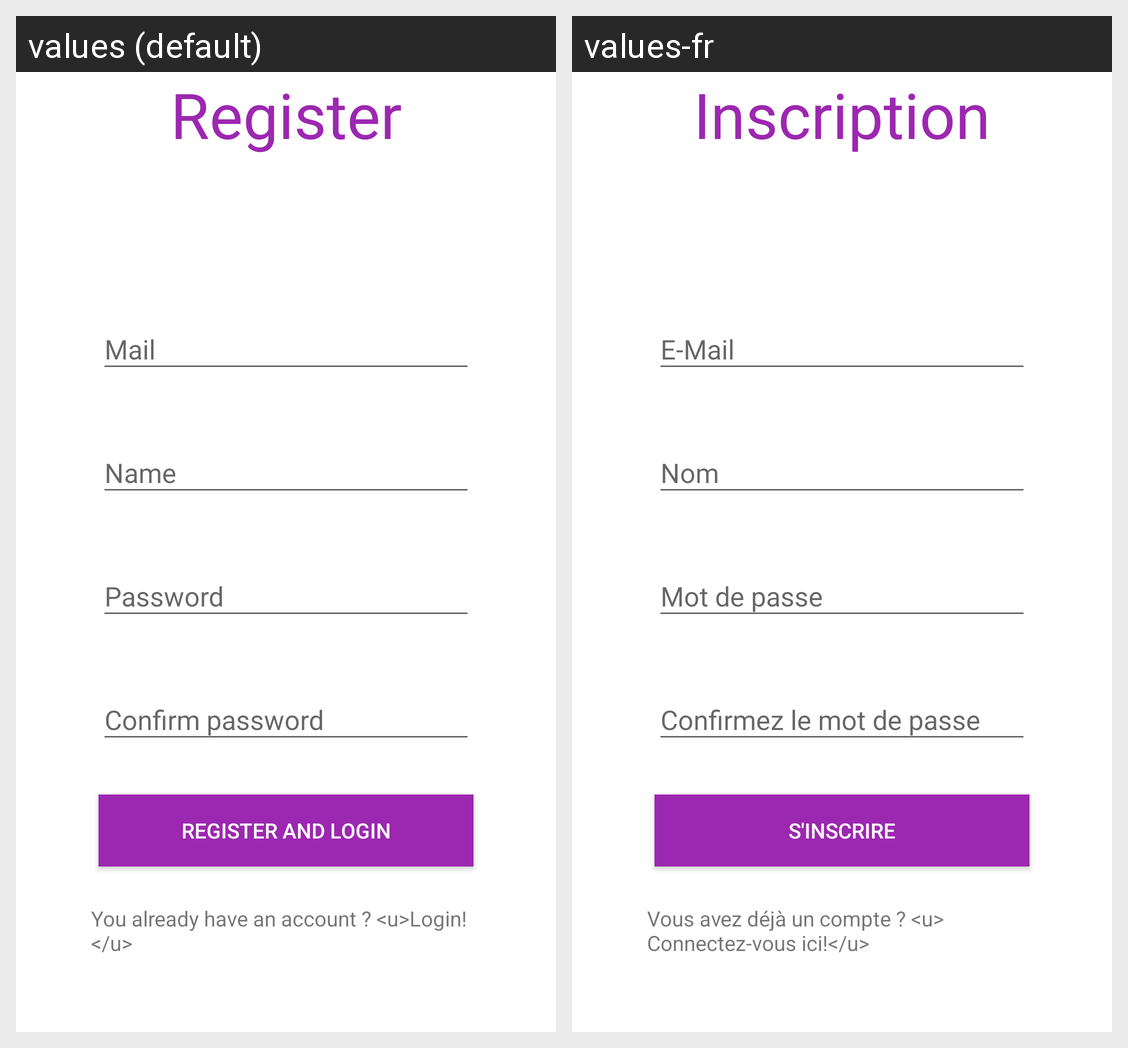

The Android screen above is rendered under two locales of the same app. Produce the string resources it draws, with the default and per-locale values.
Android screen res/layout/activity_register.xml rendered under 2 locales, left to right: values (default), values-fr. Device: Nexus 5 (rendered at 1080×1920; each locale shown at half size, 540×960, under a caption strip naming it); theme AppTheme.
Strings drawn on this screen, with the default value and each locale's value (text and hints the layout hard-codes, and strings that could not be matched under every locale, appear in the picture but are not listed):

register_title_activity
  values: Register
  values-fr: Inscription

register_btn_register_and_login
  values: Register and login
  values-fr: S'inscrire

register_link_login
  values: You already have an account ? <u>Login!</u>
  values-fr: Vous avez déjà un compte ? <u> Connectez-vous ici!</u>
